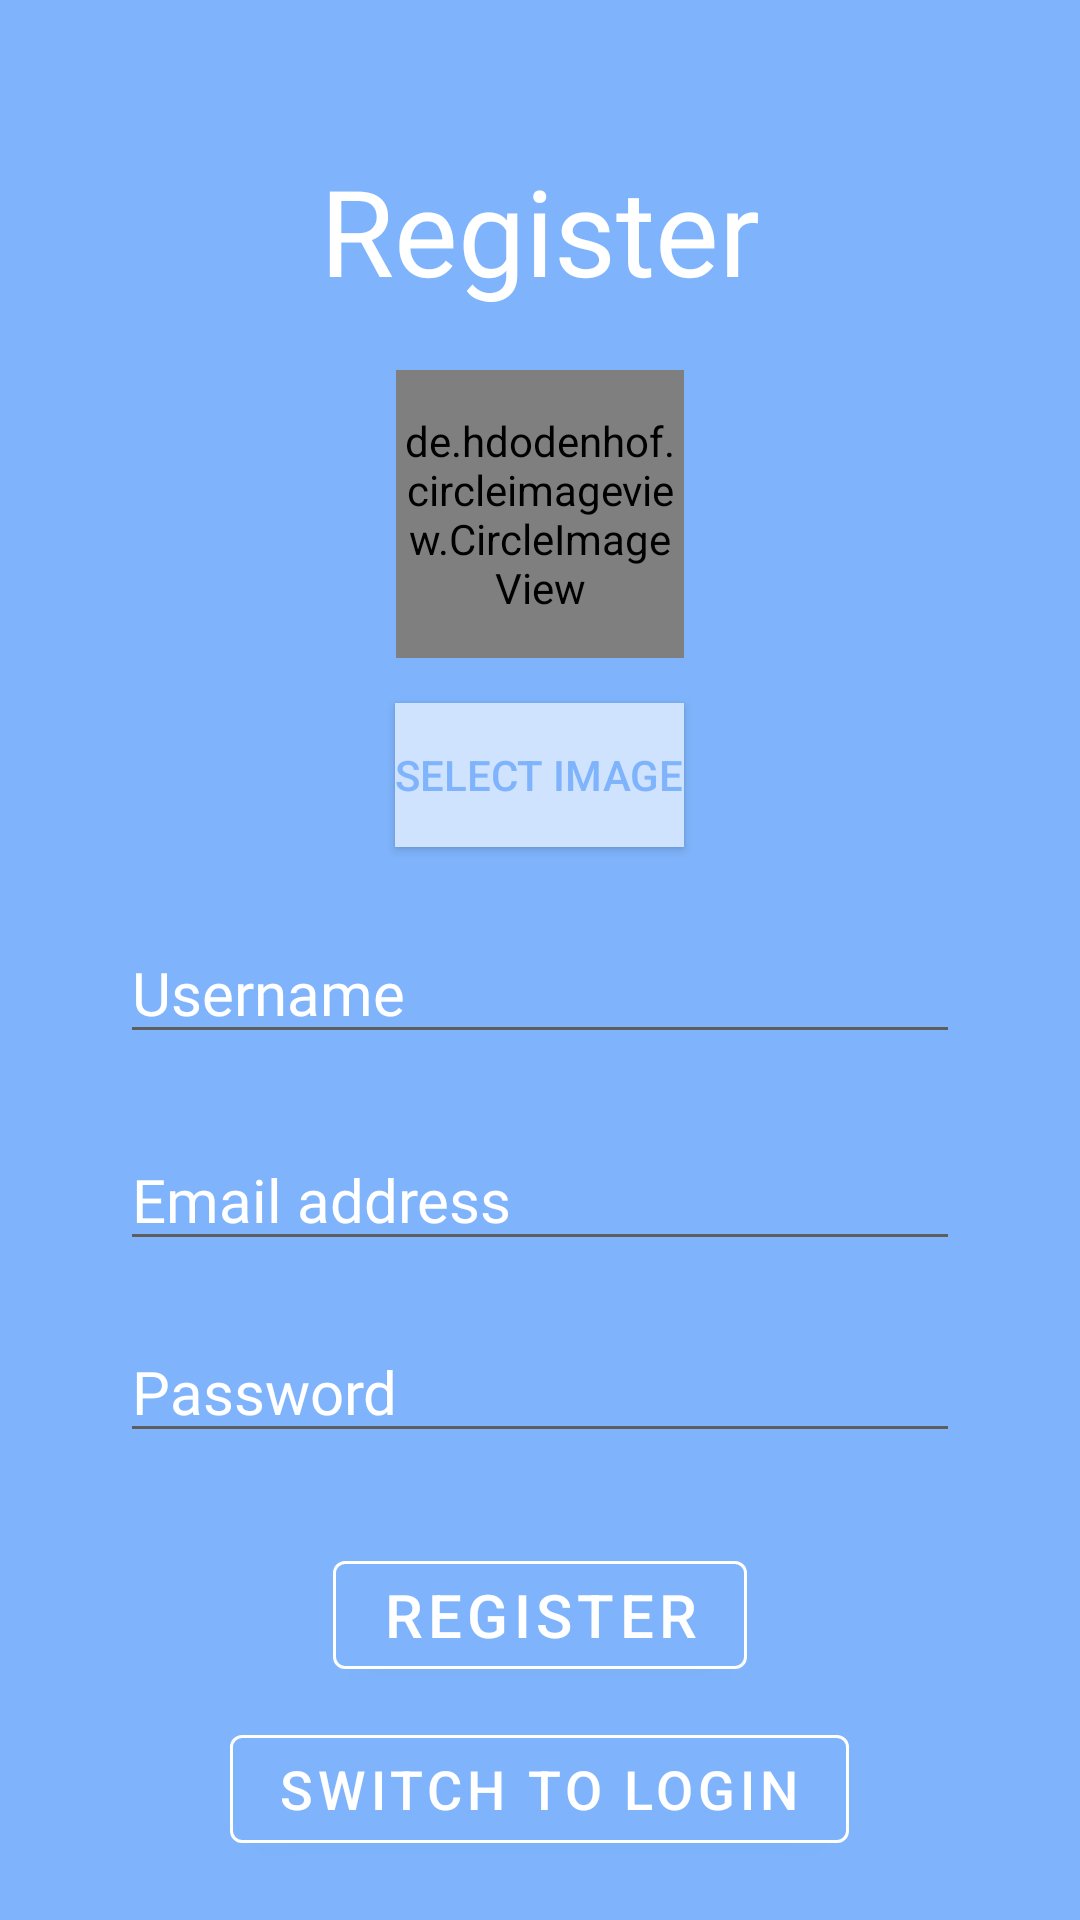

This screen was rendered from an Android layout file. Write that file and the resources it references.
<!-- AndroidManifest.xml: application theme AppTheme -->
<!-- res/layout/activity_register.xml -->
<?xml version="1.0" encoding="utf-8"?>
<LinearLayout
    xmlns:android="http://schemas.android.com/apk/res/android"
    xmlns:app="http://schemas.android.com/apk/res-auto"
    xmlns:tools="http://schemas.android.com/tools"
    android:orientation="vertical"
    android:background="@color/colorPrimary"
    android:layout_width="match_parent"
    android:layout_height="match_parent"
    tools:context=".RegisterActivity">

    <TextView
        android:layout_width="wrap_content"
        android:layout_height="wrap_content"
        android:textSize="40sp"
        android:fontFamily="@font/nexa_bold"
        android:textColor="#fff"
        android:layout_marginTop="50dp"
        android:layout_gravity="center_horizontal"
        android:text="Register" />

    <de.hdodenhof.circleimageview.CircleImageView
        xmlns:app="http://schemas.android.com/apk/res-auto"
        android:layout_width="96dp"
        android:layout_height="96dp"
        android:layout_marginTop="20dp"
        android:id="@+id/user_avatar_preview"
        android:src="@drawable/placeholder_image"
        android:layout_gravity="center_horizontal"
        app:civ_border_color="#FFFFFF"
        app:civ_border_width="2dp" />

    <Button
        android:layout_width="wrap_content"
        android:layout_height="wrap_content"
        android:textColor="@color/colorPrimary"
        android:background="#cfe3ff"
        android:text="Select Image"
        android:onClick="selectFromGallery"
        android:layout_gravity="center_horizontal"
        android:layout_marginTop="15dp"
        />

    <EditText
        android:layout_width="match_parent"
        android:layout_height="wrap_content"
        android:id="@+id/usernameTxt_register"
        android:layout_marginTop="25dp"
        android:layout_marginRight="40dp"
        android:layout_marginLeft="40dp"
        android:inputType="text"
        android:textSize="20sp"
        android:hint="Username"
        android:textColorHint="#fff"
        android:fontFamily="@font/nexa_light"
        android:theme="@style/EditTextTheme"
        android:layout_gravity="center_horizontal"/>

    <EditText
        android:layout_width="match_parent"
        android:layout_height="wrap_content"
        android:id="@+id/emailTxt_register"
        android:layout_marginTop="25dp"
        android:layout_marginRight="40dp"
        android:layout_marginLeft="40dp"
        android:inputType="text"
        android:textSize="20sp"
        android:hint="Email address"
        android:textColorHint="#fff"
        android:fontFamily="@font/nexa_light"
        android:theme="@style/EditTextTheme"
        android:layout_gravity="center_horizontal"/>

    <EditText
        android:layout_width="match_parent"
        android:layout_height="wrap_content"
        android:id="@+id/passwordTxt_register"
        android:layout_marginTop="20dp"
        android:layout_marginRight="40dp"
        android:layout_marginLeft="40dp"
        android:inputType="textPassword"
        android:textSize="20sp"
        android:hint="Password"
        android:textColorHint="#fff"
        android:theme="@style/EditTextTheme"
        android:fontFamily="@font/nexa_light"
        android:layout_gravity="center_horizontal"/>

    <com.google.android.material.button.MaterialButton
        app:strokeColor="#fff"
        app:strokeWidth="1dp"
        android:layout_gravity="center_horizontal"
        android:layout_width="wrap_content"
        android:layout_height="wrap_content"
        android:layout_marginTop="30dp"
        android:textSize="20sp"
        android:onClick="registerOperation"
        android:backgroundTint="@color/colorPrimary"
        android:text="Register" />

    <com.google.android.material.button.MaterialButton
        app:strokeColor="#fff"
        app:strokeWidth="1dp"
        android:layout_gravity="center_horizontal"
        android:layout_width="wrap_content"
        android:layout_height="wrap_content"
        android:layout_marginTop="10dp"
        android:textSize="18sp"
        android:onClick="switchToLogin"
        android:backgroundTint="@color/colorPrimary"
        android:text="Switch to Login" />

</LinearLayout>
<!-- resources referenced by this layout -->
<resources>
  <color name="colorPrimary">#7FB4FC</color>
  <style name="EditTextTheme" parent="Theme.AppCompat.Light.DarkActionBar">
          <item name="colorControlNormal">#5e5e5c</item>
          <item name="colorControlActivated">#5e5e5c</item>
          <item name="colorControlHighlight">#5e5e5c</item>
      </style>
  <style name="AppTheme" parent="Theme.MaterialComponents.Light.NoActionBar">
          
          <item name="colorPrimary">#ffffff</item>
          <item name="colorOnSurface">@color/colorPrimary</item>
          <item name="colorPrimaryDark">#bfbfbf</item>
      </style>
</resources>
